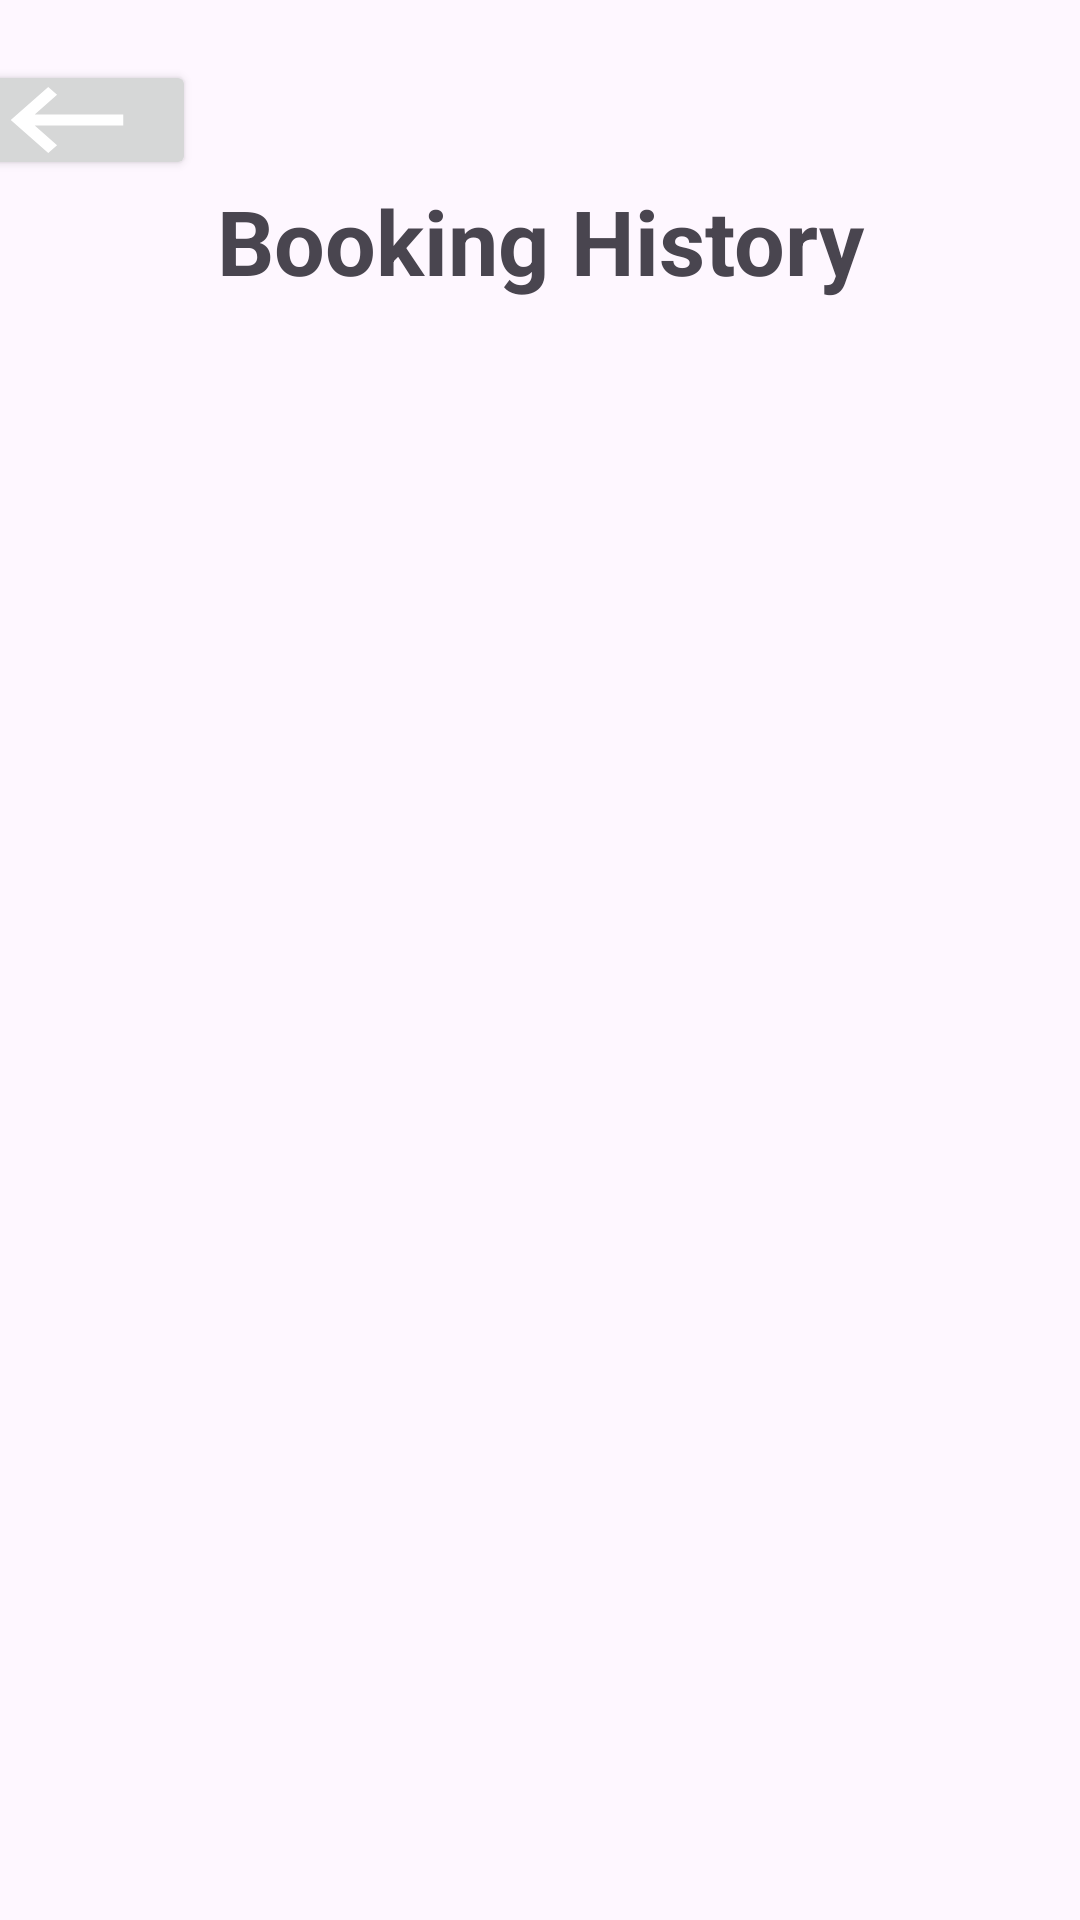

Layout XML and referenced resources for this Android screen:
<!-- AndroidManifest.xml: application theme Theme.MidTermProject -->
<!-- res/layout/activity_booking_history.xml -->
<?xml version="1.0" encoding="utf-8"?>
<LinearLayout xmlns:android="http://schemas.android.com/apk/res/android"
    xmlns:app="http://schemas.android.com/apk/res-auto"
    xmlns:tools="http://schemas.android.com/tools"
    android:layout_width="match_parent"
    android:layout_height="match_parent"
    tools:context=".BookingHistoryActivity"
    android:orientation="vertical">
    <Button
        android:id="@+id/backBtn"
        android:layout_width="80dp"
        android:layout_height="40dp"
        android:layout_marginLeft="-15dp"
        android:layout_marginTop="20dp"
        android:drawableLeft="@drawable/baseline_keyboard_backspace_24"

        >
    </Button>
    <TextView
        android:layout_width="match_parent"
        android:layout_height="wrap_content"
        android:text="Booking History"
        android:textSize="30sp"
        android:textStyle="bold"
        android:gravity="center"

        android:layout_marginBottom="10dp"/>
    <TextView
        android:id="@+id/empty_list"
        android:layout_width="match_parent"
        android:layout_height="wrap_content"
        android:textSize="10sp"
        android:gravity="center"
        />
    <androidx.recyclerview.widget.RecyclerView
        android:id="@+id/recycler_booking_history"
        android:layout_width="match_parent"
        android:layout_height="0dp"
        android:layout_weight="1"
        android:layout_marginLeft="10dp"
        android:layout_marginRight="10dp"
        android:layout_marginBottom="10dp">

    </androidx.recyclerview.widget.RecyclerView>

</LinearLayout>
<!-- resources referenced by this layout -->
<resources>
  <!-- drawable baseline_keyboard_backspace_24 (drawable) -->
  <vector android:autoMirrored="true" android:height="44dp"
      android:tint="#FFFFFF" android:viewportHeight="24"
      android:viewportWidth="24" android:width="50dp" xmlns:android="http://schemas.android.com/apk/res/android">
      <path android:fillColor="@android:color/white" android:pathData="M21,11H6.83l3.58,-3.59L9,6l-6,6 6,6 1.41,-1.41L6.83,13H21z"/>
  </vector>
  <style name="Theme.MidTermProject" parent="Base.Theme.MidTermProject" />
  <style name="Base.Theme.MidTermProject" parent="Theme.Material3.DayNight.NoActionBar">
          
          
          <item name="colorPrimary">@color/lightblue</item>
          <item name="colorPrimaryVariant">@color/lightblue</item>
          <item name="colorOnPrimary">@color/white</item>
          
          <item name="android:statusBarColor" tools:targetApi="l">?attr/colorPrimaryVariant</item>
          
  
  
      </style>
  <color name="white">#FFFFFFFF</color>
</resources>
